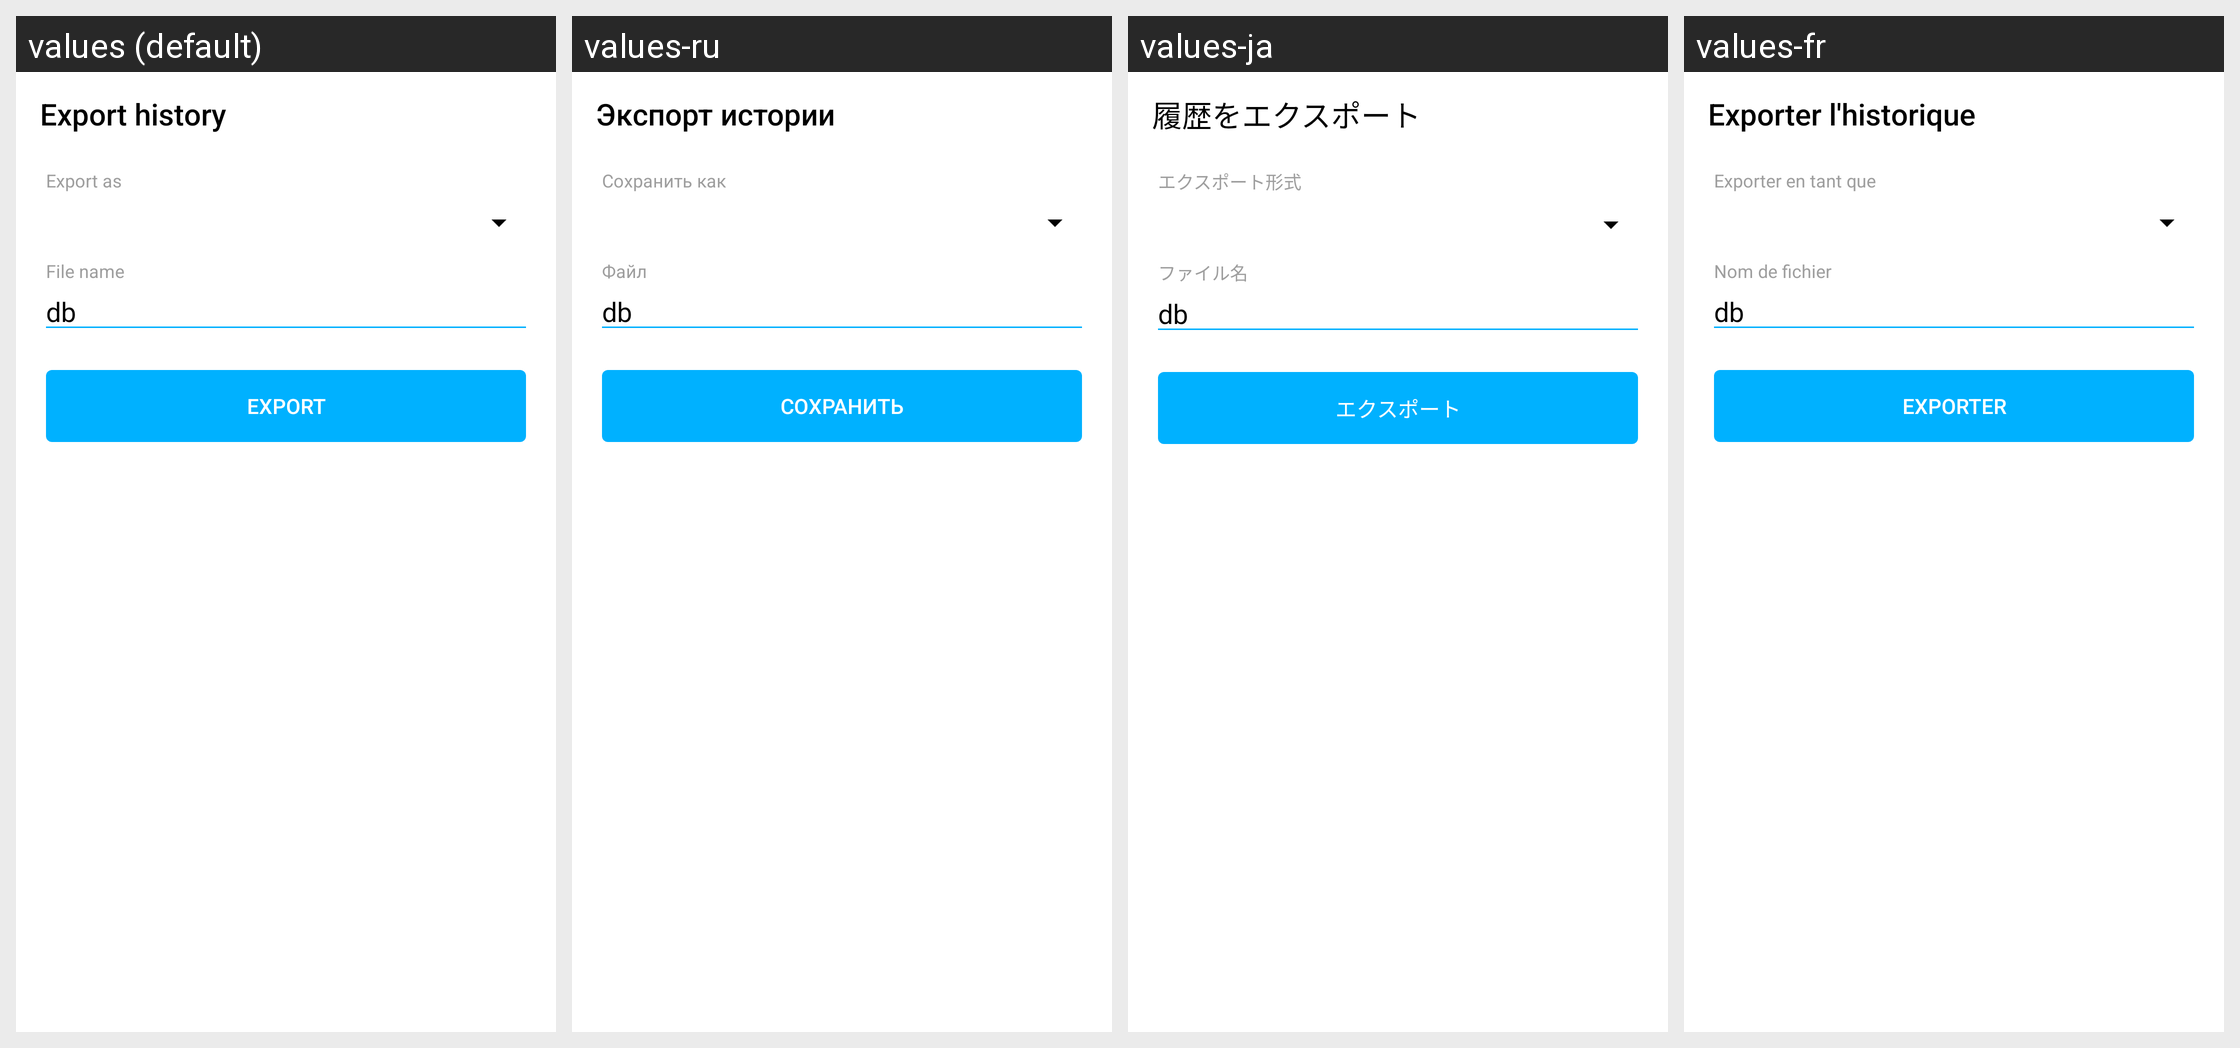

Translations of the strings shown on this Android screen, per locale in the grid:
Android screen res/layout/a_export_history.xml rendered under 4 locales, left to right: values (default), values-ru, values-ja, values-fr. Device: Nexus 5 (rendered at 1080×1920; each locale shown at half size, 540×960, under a caption strip naming it); theme AppTheme.
Other locales in the repository, not shown: values-ca, values-de, values-el, values-es, values-eu, values-fa, values-it, values-iw, values-pl, values-pt-rBR, values-tr, values-zh, values-zh-rTW.
Strings drawn on this screen, with the default value and each locale's value (text and hints the layout hard-codes, and strings that could not be matched under every locale, appear in the picture but are not listed):

activity_export_history_title
  values: Export history
  values-ru: Экспорт истории
  values-ja: 履歴をエクスポート
  values-fr: Exporter l'historique

activity_export_history_as_hint
  values: Export as
  values-ru: Сохранить как
  values-ja: エクスポート形式
  values-fr: Exporter en tant que

activity_export_history_file_name_default
  values: db
  values-ru: db  [not translated; the default value is used]
  values-ja: db  [not translated; the default value is used]
  values-fr: db  [not translated; the default value is used]

activity_export_history_export
  values: Export
  values-ru: Сохранить
  values-ja: エクスポート
  values-fr: Exporter
